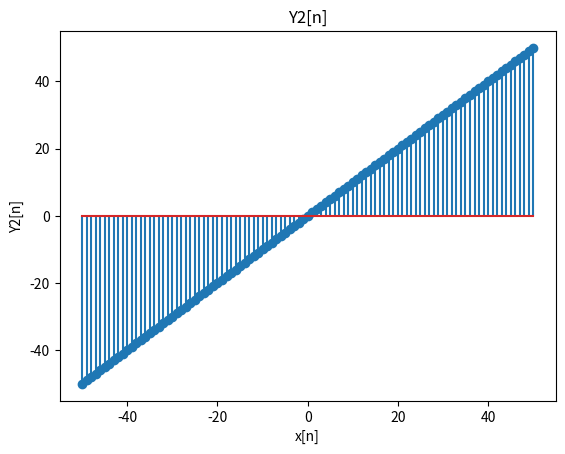

The matplotlib source for this figure:
import numpy as np
from matplotlib import pyplot as plt

def u(n):
	return (n >= 0)

def x2():
	n = np.array([n for n in range(-5, 10)])
	plt.stem(n, u(n))
	plt.title('U[n]')
	plt.xlabel('n')
	plt.ylabel('U[n]')
	plt.show()
	no = np.array([n for n in range(-6, 10)])
	x = u(no) + u(no+1)
	plt.stem(no, x)
	plt.title('Y2[n]')
	plt.xlabel('x[n]')
	plt.ylabel('Y2[n]')
	plt.show()

def x3():
	n = np.array([n for n in range(-50, 51)])
	x = np.log(np.exp(n))
	plt.stem(n, x)
	plt.title('Y2[n]')
	plt.xlabel('x[n]')
	plt.ylabel('Y2[n]')
	plt.show()

x3()
